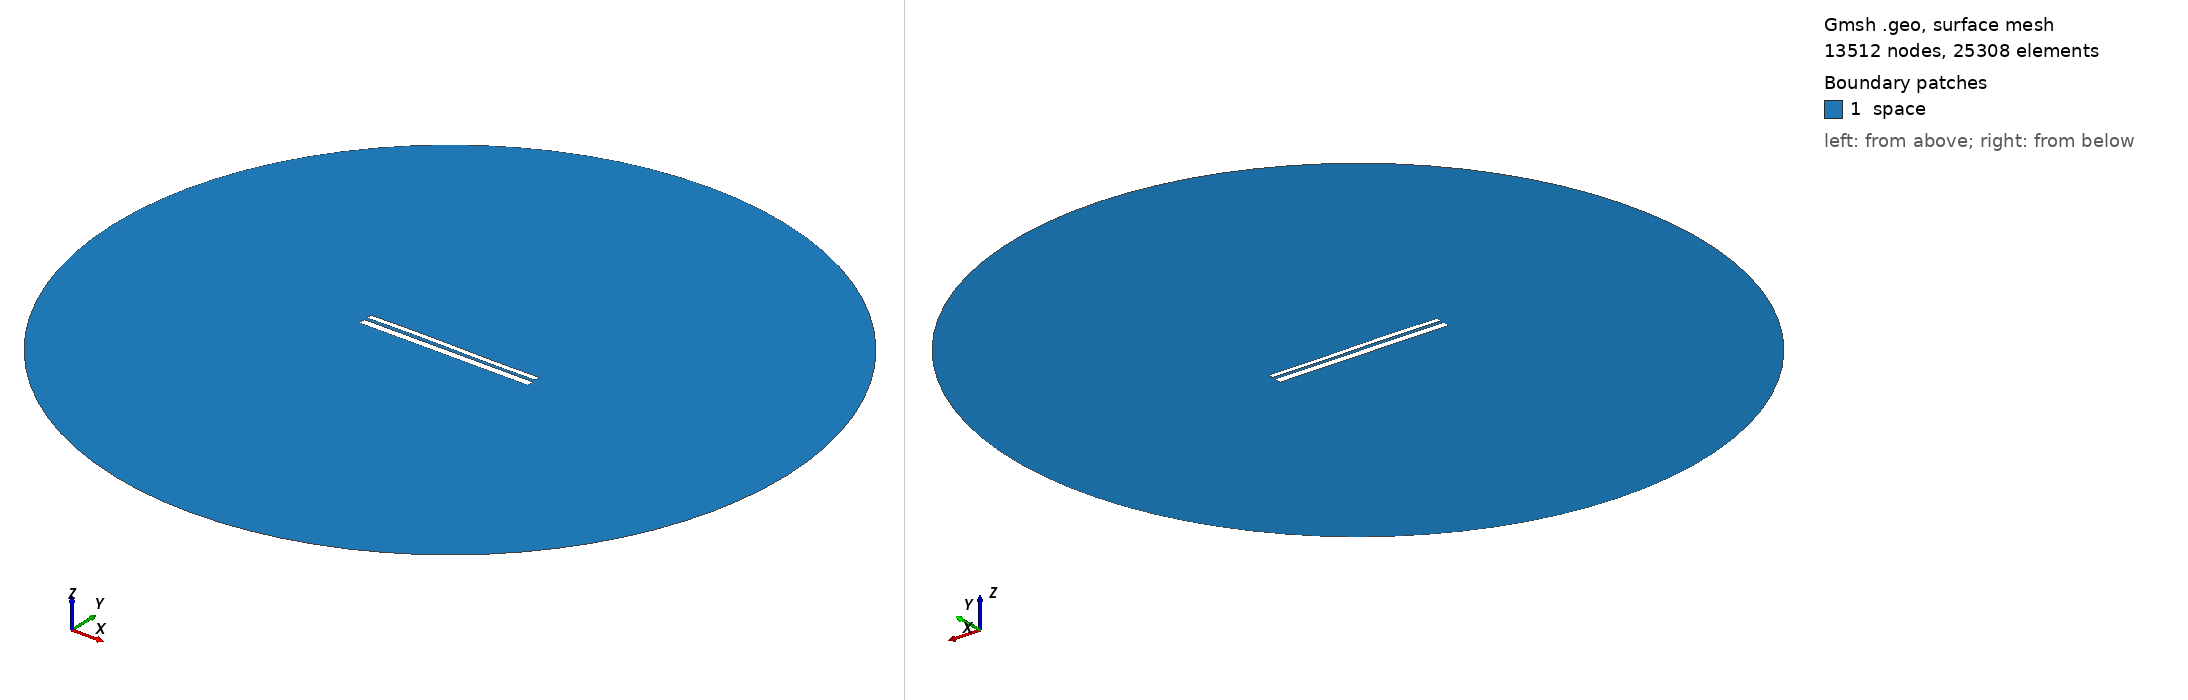

Gmsh geometry script, surface-meshed: 13512 nodes, 25308 surface elements. Boundary patches (legend numbers): 1 space. Left view from above one corner, right view from below the opposite corner. Legend entries are the model's physical surfaces. The drawing asked Gmsh for element sizes between 1% and 20% of the model's largest extent; the script's own settings can give other sizes.

=== 9598.geo (drawn) ===
//---------------------------------------
// Geometry kernel
//---------------------------------------

SetFactory("OpenCASCADE");



//---------------------------------------
// Parameters of the geometry
//---------------------------------------

// Overetch of the upper plate
overetch = 0.375;

// Distance between the plates
distance = 1.5;

// Discretization over the x axis (for the deformation)
nx = 50; 

// Length of the plate
L = 100 - overetch; 

// Number of modes
n = 4; 

// 1st mode coefficient
coeff(1) = -0.075;
beta(1) = 0.596864 * 3.1415926535 / L;

// 2nd mode coefficient
coeff(2) = 0.07499999999999998;
beta(2) = 1.49418 * 3.1415926535 / L;

// 3rd mode coefficient
coeff(3) = 0.15;
beta(3) = 2.50025 * 3.1415926535 / L;

// 4th mode coefficient
coeff(4) = 0.0;
beta(4) = 3.49999 * 3.1415926535 / L;



//---------------------------------------
// Upper plate (deformed rectangle)
//---------------------------------------

// Coordiantes of the upper plate
xmin = -50;
xmax = 50 - overetch;

// Height of the upper plate
yheight = 4 - 2 * overetch;

// Indexes of the points
UpperID[] = {};
LowerID[] = {};
LeftID[] = {};
RightID[] = {};

// Point index
p = 1;

// Horizontal edges
For i In {1:nx}
    x = xmin + (i-1)*(xmax - xmin)/(nx-1);

    y_bottom = distance / 2 + overetch;
    For j In {1:n}
        C = (Cosh(beta(j)*L) + Cos(beta(j)*L)) / (Sinh(beta(j)*L) + Sin(beta(j)*L));
        y_bottom  = y_bottom + coeff(j) * (Cosh(beta(j)*(x+50)) - Cos(beta(j)*(x+50)) - C * (Sinh(beta(j)*(x+50)) - Sin(beta(j)*(x+50))));
    EndFor

    y_top = y_bottom + yheight;

    Point(p) = {x, y_top, 0, 1.0};
    UpperID[i] = p;
    p = p + 1;

    Point(p) = {x, y_bottom, 0, 1.0};
    LowerID[i] = p;
    p = p + 1;
EndFor

// Create point lists
UpperPts[] = {}; LowerPts[] = {};
For i In {1:nx}
  UpperPts[] += {UpperID[i]};
  LowerPts[] += {LowerID[i]};
EndFor

// Build splines
Spline(1) = {UpperPts[]};
Spline(2) = {LowerPts[]};
Line(3) = {LowerPts[nx-1], UpperPts[nx-1]};
Line(4) = {LowerPts[0], UpperPts[0]};

// Build the plane surface
Curve Loop(1) = {2, 3, -1, -4};
Plane Surface(1) = {1};



//---------------------------------------
// Lower plate (rectangle)
//---------------------------------------

// Vertices
Point(1001) = {-50, -1, 0, 1.0};
Point(1002) = { 50, -1, 0, 1.0};
Point(1003) = { 50,  -5, 0, 1.0};
Point(1004) = {-50,  -5, 0, 1.0};

// Edges
Line(5) = {1001, 1002};
Line(6) = {1002, 1003};
Line(7) = {1003, 1004};
Line(8) = {1004, 1001};

// Plane surface
Line Loop(2) = {5, 6, 7, 8};
Plane Surface(2) = {2}; 



//---------------------------------------
// Outer (fictious) boundary
//---------------------------------------

// Points
Point(1005) = {0, 0, 0};       // Center
Point(1006) = {200, 0, 0};     // Start point
Point(1007) = {0, 200, 0};     // 90 degrees
Point(1008) = {-200, 0, 0};    // 180 degrees
Point(1009) = {0, -200, 0};    // 270 degrees

// Circle arcs (each needs start, center, end)
Circle(9) = {1006, 1005, 1007};
Circle(10) = {1007, 1005, 1008};
Circle(11) = {1008, 1005, 1009};
Circle(12) = {1009, 1005, 1006};

// Plane surface for the entire domain
Curve Loop(3) = {9, 10, 11, 12};
Surface(3) = {3};

// Subtract the plates from the whole domain to obtain the actual domain where we want to solve the equations
BooleanDifference{ Surface{3}; Delete; }{ Surface{1}; Surface{2}; Delete; }




//---------------------------------------
// Transfinite Lines/Curves
//---------------------------------------

// Set the number of points on the boundaries
r = 7;

// Plates
Transfinite Curve {1, 2} = 50*r Using Progression 1;
Transfinite Curve {3, 4} = 2*r Using Progression 1;
Transfinite Line {5, 7} = 50*r Using Progression 1;
Transfinite Line {6, 8} = 2*r Using Progression 1;

// Outer boundary
Transfinite Line {9, 10, 11, 12} = 20 Using Progression 1;



//---------------------------------------
// Physical groups
//---------------------------------------                

// Physical curves (boundaries)
Physical Line("force_segment", 10) = {2};
Physical Line("upper_plate", 11) = {1, 3, 4};
Physical Line("lower_plate", 12) = {5, 6, 7, 8};
Physical Line("boundary", 20) = {9, 10, 11, 12};

// Physical Surfaces
Physical Surface("space", 30) = {3};



//---------------------------------------
// 6. Generate the Mesh
//---------------------------------------

// 2D mesh generation
Mesh 2;
